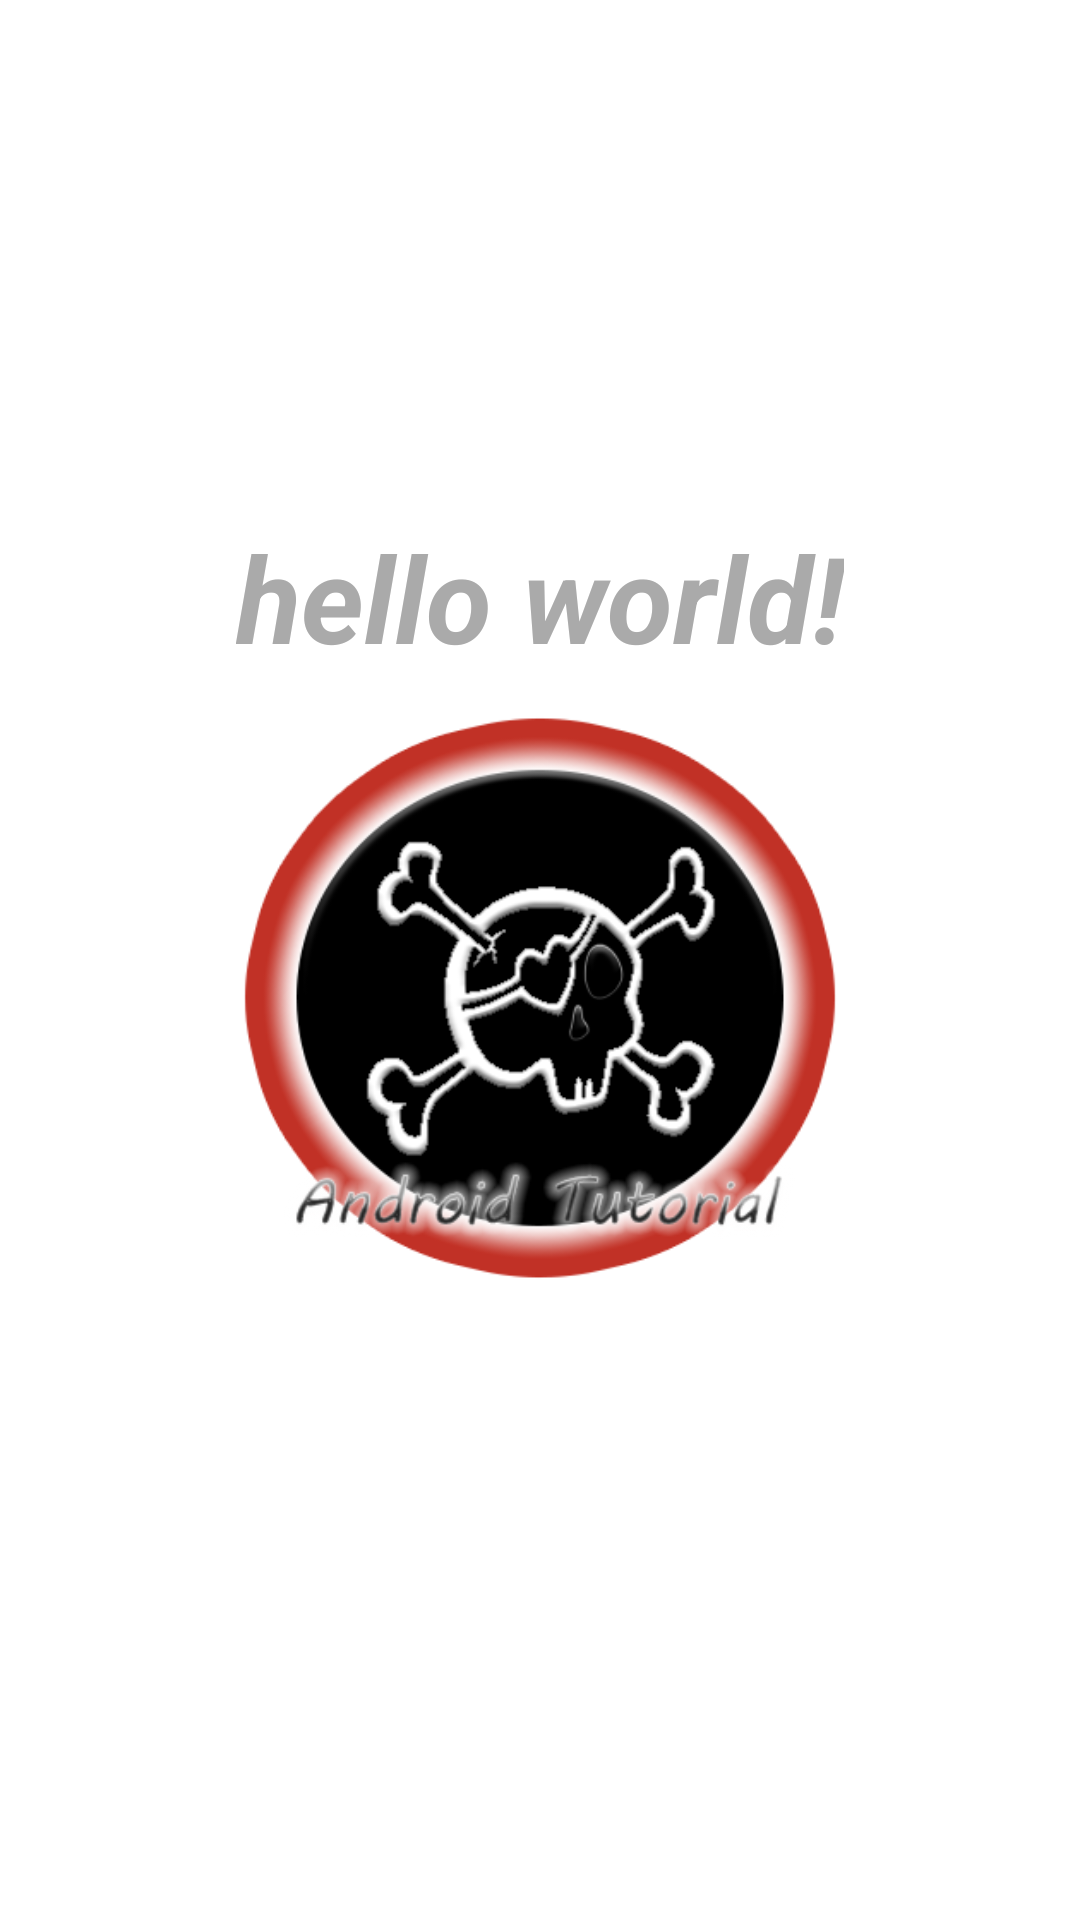

Write the Android layout XML for this screen, with the resource values it uses.
<!-- AndroidManifest.xml: application theme Theme.Sherlock -->
<!-- res/layout/activity_nueva1.xml -->
<LinearLayout xmlns:android="http://schemas.android.com/apk/res/android"
    android:layout_width="match_parent"
    android:layout_height="match_parent"
    android:paddingStart="@dimen/activity_horizontal_margin"
    android:paddingEnd="@dimen/activity_horizontal_margin"
    android:paddingTop="@dimen/activity_vertical_margin"
    android:paddingBottom="@dimen/activity_vertical_margin"
    android:orientation="vertical"
    android:gravity="center"
    android:background="@drawable/background_holo_dark">


    <TextView
        android:text="@string/hello_world"
        android:layout_width="wrap_content"
        android:layout_height="wrap_content"
        android:textColor="@android:color/darker_gray"
        android:textSize="40sp"
        android:textStyle="bold|italic"
        android:id="@+id/textView"
        android:background="@color/black_overlay"
        android:padding="5dp"
        android:layout_gravity="center_horizontal"
        android:layout_marginTop="2dp" />

    <ImageView
        android:layout_width="200dp"
        android:layout_height="200dp"
        android:id="@+id/imageView"
        android:contentDescription="@string/miimage2"
        android:background="@drawable/logo"
        android:scaleType="fitCenter"
        android:padding="5dp"
        android:layout_marginTop="2dp"
        android:layout_gravity="center_horizontal" />

    <LinearLayout
        android:visibility="gone"
        android:id="@+id/contLoading"
        android:layout_width="wrap_content"
        android:layout_height="wrap_content"
        android:layoutMode="opticalBounds"
        android:layout_gravity="center_horizontal"
        android:layout_marginTop="2dp">

        <ImageView
            android:id="@+id/loadingView"
            android:layout_width="40dp"
            android:layout_height="40dp"
            android:contentDescription="@string/loadin" />

        <TextView

            android:id="@+id/loadingTxt"
            android:layout_width="wrap_content"
            android:layout_height="wrap_content"
            android:text="@string/loading"
            android:textColor="#fff"
            android:textSize="12sp"
            android:textStyle="italic"
            android:background="@color/black_overlay"
            android:layout_marginBottom="4dp" />
    </LinearLayout>

    <RelativeLayout
        android:layout_width="match_parent"
        android:layout_height="40dp"
        android:layout_marginTop="2dp"
        android:layout_gravity="center_horizontal">

        <View
            android:id="@+id/Divider"
            android:layout_width="1dip"
            android:layout_height="wrap_content"
            android:layout_alignParentTop="true"
            android:layout_alignParentBottom="true"
            android:layout_marginBottom="8dip"
            android:layout_marginTop="8dip"
            android:background="?attr/dividerVertical"
            android:layout_centerHorizontal="true"/>
        <Button
            android:id="@+id/button1"
            android:layout_width="wrap_content"
            android:layout_height="wrap_content"
            android:layout_alignParentLeft="true"
            android:layout_alignParentTop="true"
            android:layout_toLeftOf="@id/Divider"
            android:background="?attr/selectableItemBackground"
            android:text="@string/pasaractividad2"
            android:layout_alignParentBottom="true"
            android:textColor="@android:color/primary_text_dark_nodisable"
            android:textStyle="bold"
            android:typeface="serif"
            android:onClick="activity1" />
        <Button
            android:id="@+id/buttonl"
            android:layout_width="wrap_content"
            android:layout_height="match_parent"
            android:layout_alignParentRight="true"
            android:layout_alignParentTop="true"
            android:background="?attr/selectableItemBackground"
            android:text="@string/go2"
            android:layout_alignParentBottom="true"
            android:onClick="activity2"
            android:layout_toRightOf="@id/Divider"
            android:textColor="@android:color/primary_text_dark_nodisable"
            android:textStyle="bold"
            android:typeface="sans" />
        <View style="@style/Custonmvieview" />

        <View style="@style/Custonmvieview" />


    </RelativeLayout>

</LinearLayout>
<!-- resources referenced by this layout -->
<resources>
  <dimen name="activity_horizontal_margin">16dp</dimen>
  <dimen name="activity_vertical_margin">16dp</dimen>
  <!-- drawable logo: png bitmap (drawable-mdpi, 86525 bytes) -->
  <string name="go2">Go to activity 2</string>
  <string name="hello_world">hello world!</string>
  <string name="loadin">loading</string>
  <string name="loading">loading</string>
  <string name="miimage2">miimage2</string>
  <string name="pasaractividad2">""Menú loading..."</string>
  <style name="Custonmvieview">
          <item name="android:layout_width">match_parent</item>
          <item name="android:layout_height">1dip</item>
          <item name="android:layout_marginLeft">4dip</item>
          <item name="android:layout_marginRight">4dip</item>
          <item name="android:background">?attr/dividerVertical</item>
          <item name="android:layout_alignParentTop">true</item>
      </style>
</resources>
